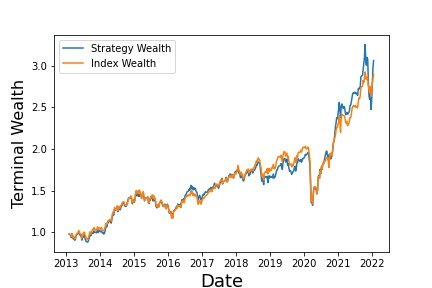

The table this chart was drawn from, first rows:
, Annualized Return, Annualized Vol, Sharpe Ratio, Max Drawdown, Skewness, Kurtosis, Cornish-Fisher VaR (5%), Historic CVaR (5%)
Mean Return, 13.34, 18.87, 0.3497, -32.5, -0.4622, 7.958, 0.04131, 0.05927
